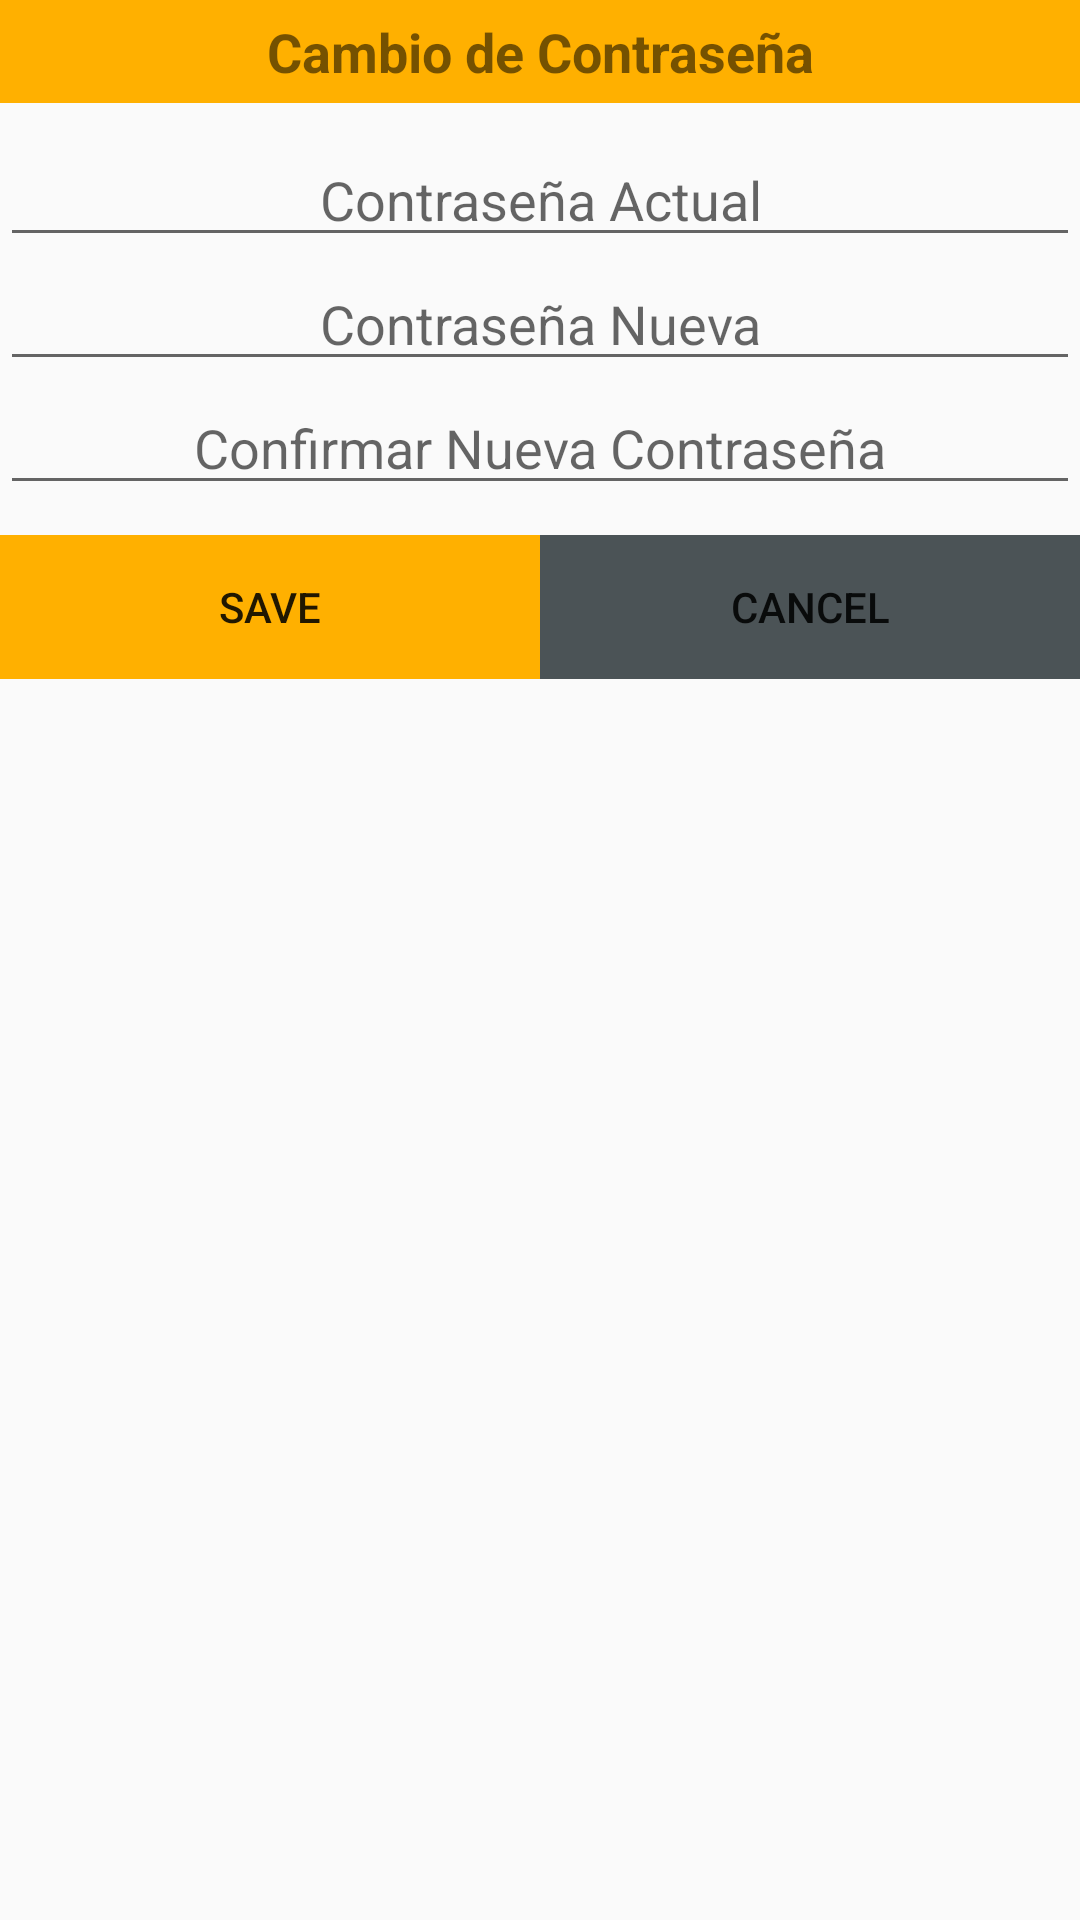

Reconstruct the res/layout file that produces this screen, plus the resources it refers to.
<!-- AndroidManifest.xml: application theme MyMaterialTheme -->
<!-- res/layout/custom_dialog.xml -->
<?xml version="1.0" encoding="utf-8"?>
<RelativeLayout xmlns:android="http://schemas.android.com/apk/res/android"
    android:layout_width="match_parent"
    android:layout_height="wrap_content"
    android:orientation="vertical">

    <TextView
        android:id="@+id/titulo"
        android:layout_width="match_parent"
        android:layout_height="wrap_content"
        android:layout_marginBottom="10dp"
        android:background="@color/colorLogoSelfTour"
        android:gravity="center"
        android:paddingBottom="5dp"
        android:paddingTop="5dp"
        android:text="Cambio de Contraseña"
        android:textAlignment="center"
        android:textSize="18dp"
        android:textStyle="bold">

        <requestFocus />
    </TextView>

    <RelativeLayout
        android:id="@+id/contenedorTextos"
        android:layout_width="match_parent"
        android:layout_height="wrap_content"
        android:layout_below="@+id/titulo">

        <RelativeLayout
            android:layout_width="match_parent"
            android:layout_height="wrap_content">

            <EditText
                android:id="@+id/ContraseñaActual"
                android:layout_width="match_parent"
                android:layout_height="wrap_content"
                android:hint="Contraseña Actual"
                android:textAlignment="center" />

            <EditText
                android:id="@+id/ContraseñaNueva"
                android:layout_width="match_parent"
                android:layout_height="wrap_content"
                android:layout_below="@+id/ContraseñaActual"
                android:hint="Contraseña Nueva"
                android:textAlignment="center" />

            <EditText
                android:id="@+id/ConfirmarNuevaContraseña"
                android:layout_width="match_parent"
                android:layout_height="wrap_content"
                android:layout_below="@+id/ContraseñaNueva"
                android:hint="Confirmar Nueva Contraseña"
                android:textAlignment="center" />

        </RelativeLayout>

    </RelativeLayout>

    <LinearLayout
        android:layout_width="match_parent"
        android:layout_height="wrap_content"
        android:layout_below="@+id/contenedorTextos"
        android:orientation="horizontal"
        android:layout_marginTop="10dp">

        <Button
            android:id="@+id/save"
            android:layout_width="fill_parent"
            android:layout_height="wrap_content"
            android:layout_weight="1"
            android:background="@color/colorLogoSelfTour"
            android:text="SAVE" />

        <Button
            android:id="@+id/cancel"
            android:layout_width="fill_parent"
            android:layout_height="wrap_content"
            android:layout_weight="1"
            android:background="#4b5356"
            android:onClick="onClickCancel"
            android:text="Cancel" />

    </LinearLayout>
</RelativeLayout>
<!-- resources referenced by this layout -->
<resources>
  <color name="colorLogoSelfTour">#FFB000</color>
  <style name="MyMaterialTheme" parent="MyMaterialTheme.Base">
  
      </style>
  <style name="MyMaterialTheme.Base" parent="Theme.AppCompat.Light.DarkActionBar">
          <item name="windowNoTitle">true</item>
          <item name="windowActionBar">false</item>
          <item name="colorPrimary">@color/colorLogoSelfTour</item>
          <item name="colorPrimaryDark">@color/colorLogoSelfTourPrimary</item>
          <item name="colorAccent">@color/colorAccent</item>
      </style>
  <color name="colorLogoSelfTourPrimary">#ff9d00</color>
  <color name="colorAccent">#ffe240</color>
</resources>
